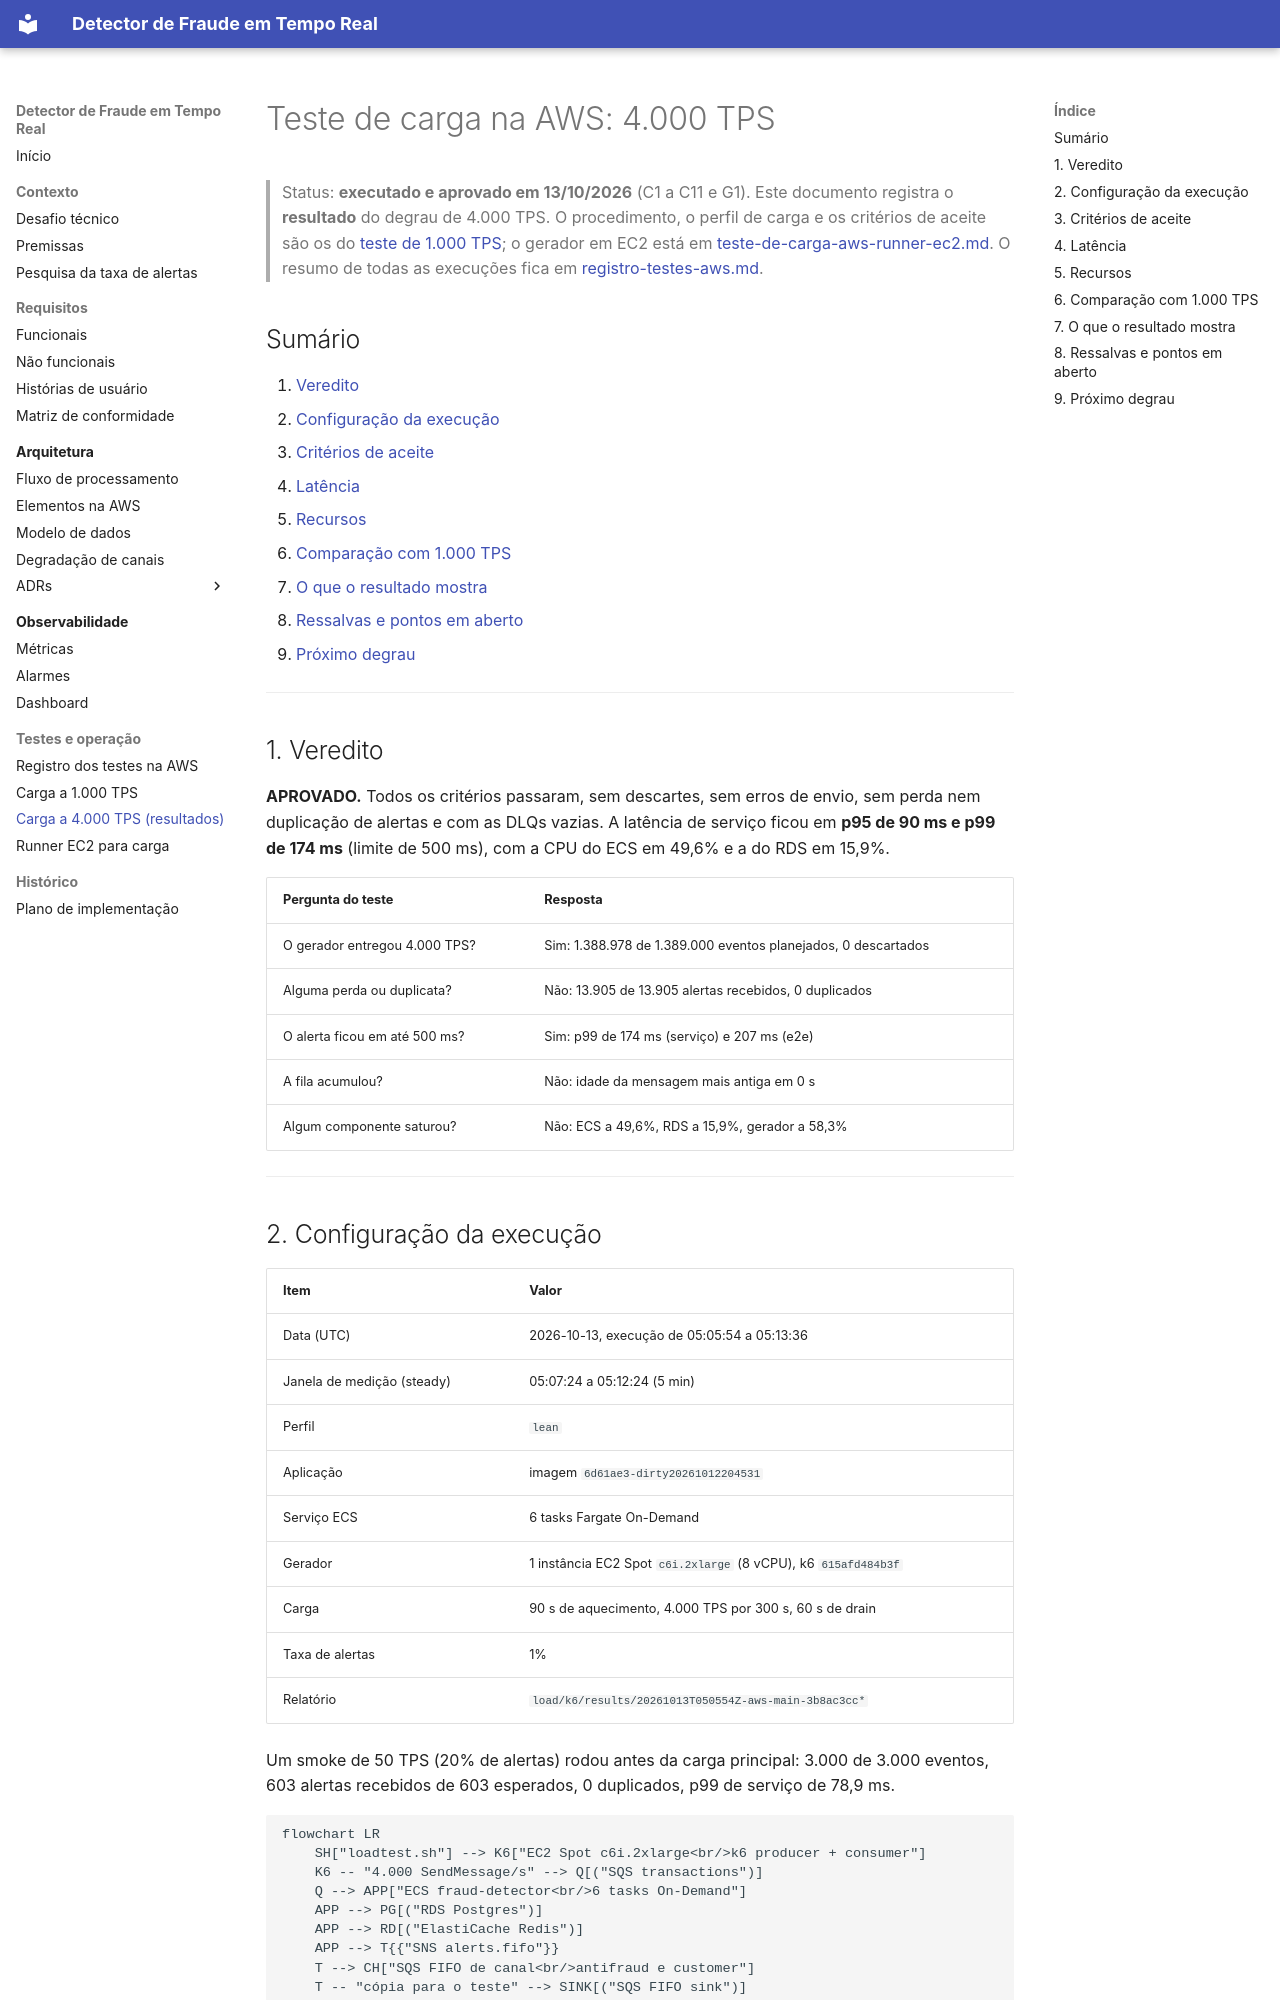

repository: walissonsilva/real-time-fraud-detector · page: teste-de-carga-aws-4000tps/index.html · generator: mkdocs

# Teste de carga na AWS: 4.000 TPS

> Status: **executado e aprovado em 13/10/2026** (C1 a C11 e G1). Este documento registra o **resultado** do degrau de 4.000 TPS. O procedimento, o perfil de carga e os critérios de aceite são os do [teste de 1.000 TPS](teste-de-carga-aws-1000tps.md); o gerador em EC2 está em [teste-de-carga-aws-runner-ec2.md](teste-de-carga-aws-runner-ec2.md). O resumo de todas as execuções fica em [registro-testes-aws.md](registro-testes-aws.md).

## Sumário

1. [Veredito](#1-veredito)
2. [Configuração da execução](#2-configuração-da-execução)
3. [Critérios de aceite](#3-critérios-de-aceite)
4. [Latência](#4-latência)
5. [Recursos](#5-recursos)
6. [Comparação com 1.000 TPS](#6-comparação-com-1000-tps)
7. [O que o resultado mostra](#7-o-que-o-resultado-mostra)
8. [Ressalvas e pontos em aberto](#8-ressalvas-e-pontos-em-aberto)
9. [Próximo degrau](#9-próximo-degrau)

---

## 1. Veredito

**APROVADO.** Todos os critérios passaram, sem descartes, sem erros de envio, sem perda nem duplicação de alertas e com as DLQs vazias. A latência de serviço ficou em **p95 de 90 ms e p99 de 174 ms** (limite de 500 ms), com a CPU do ECS em 49,6% e a do RDS em 15,9%.

| Pergunta do teste | Resposta |
|---|---|
| O gerador entregou 4.000 TPS? | Sim: 1.388.978 de 1.389.000 eventos planejados, 0 descartados |
| Alguma perda ou duplicata? | Não: 13.905 de 13.905 alertas recebidos, 0 duplicados |
| O alerta ficou em até 500 ms? | Sim: p99 de 174 ms (serviço) e 207 ms (e2e) |
| A fila acumulou? | Não: idade da mensagem mais antiga em 0 s |
| Algum componente saturou? | Não: ECS a 49,6%, RDS a 15,9%, gerador a 58,3% |

---
